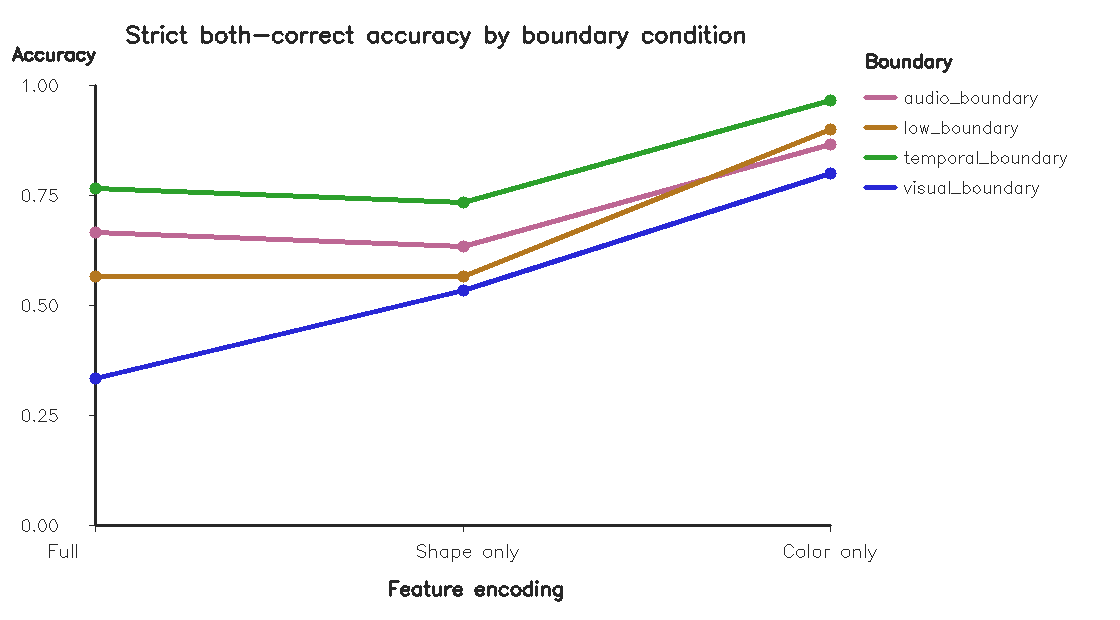

The table this chart was drawn from, first rows:
feature_variant, condition, video_pairs, prompt_accuracy, strict_both_correct, accuracy_strict_gap_d, position_sensitive_rate, both_wrong_rate, both_correct_count, exactly_one_correct_count, both_wrong_count
color_only, audio_boundary, 30, 0.9167, 0.8667, 0.05, 0.1, 0.03333, 26, 3, 1
color_only, low_boundary, 30, 0.95, 0.9, 0.05, 0.1, 0.0, 27, 3, 0
color_only, temporal_boundary, 30, 0.9833, 0.9667, 0.01667, 0.03333, 0.0, 29, 1, 0
color_only, visual_boundary, 30, 0.9, 0.8, 0.1, 0.2, 0.0, 24, 6, 0
full, audio_boundary, 30, 0.8333, 0.6667, 0.1667, 0.3333, 0.0, 20, 10, 0
full, low_boundary, 30, 0.7833, 0.5667, 0.2167, 0.4333, 0.0, 17, 13, 0
full, temporal_boundary, 30, 0.8833, 0.7667, 0.1167, 0.2333, 0.0, 23, 7, 0
full, visual_boundary, 30, 0.6667, 0.3333, 0.3333, 0.6667, 0.0, 10, 20, 0
shape_only, audio_boundary, 30, 0.8167, 0.6333, 0.1833, 0.3667, 0.0, 19, 11, 0
shape_only, low_boundary, 30, 0.7833, 0.5667, 0.2167, 0.4333, 0.0, 17, 13, 0
shape_only, temporal_boundary, 30, 0.8667, 0.7333, 0.1333, 0.2667, 0.0, 22, 8, 0
shape_only, visual_boundary, 30, 0.7667, 0.5333, 0.2333, 0.4667, 0.0, 16, 14, 0
